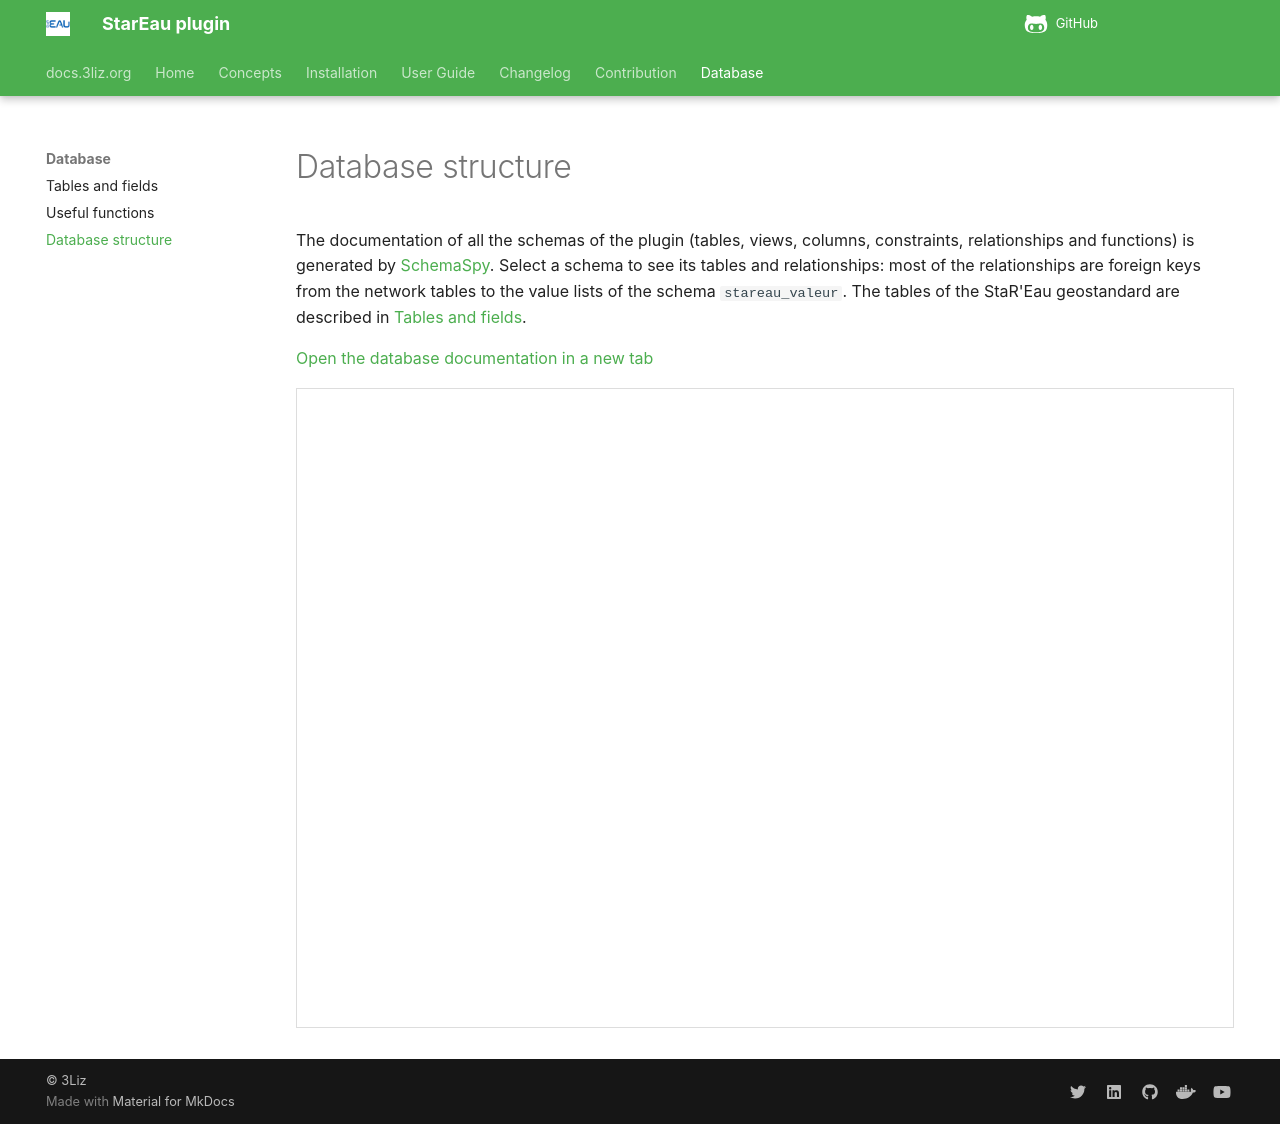

repository: 3liz/qgis-stareau-plugin · page: database-guide/structure/index.html · generator: mkdocs

---
hide:
  - toc
---

# Database structure

The documentation of all the schemas of the plugin (tables, views, columns, constraints, relationships and functions)
is generated by [SchemaSpy](https://schemaspy.org/). Select a schema to see its tables and relationships:
most of the relationships are foreign keys from the network tables to the value lists of the schema `stareau_valeur`.
The tables of the StaR'Eau geostandard are described in [Tables and fields](tables.md).

<a href="../../database/index.html" target="_blank" rel="noopener">Open the database documentation in a new tab</a>

<iframe
    src="../../database/index.html"
    title="Database structure"
    style="width: 100%; height: 80vh; border: 1px solid #ddd;"
></iframe>
